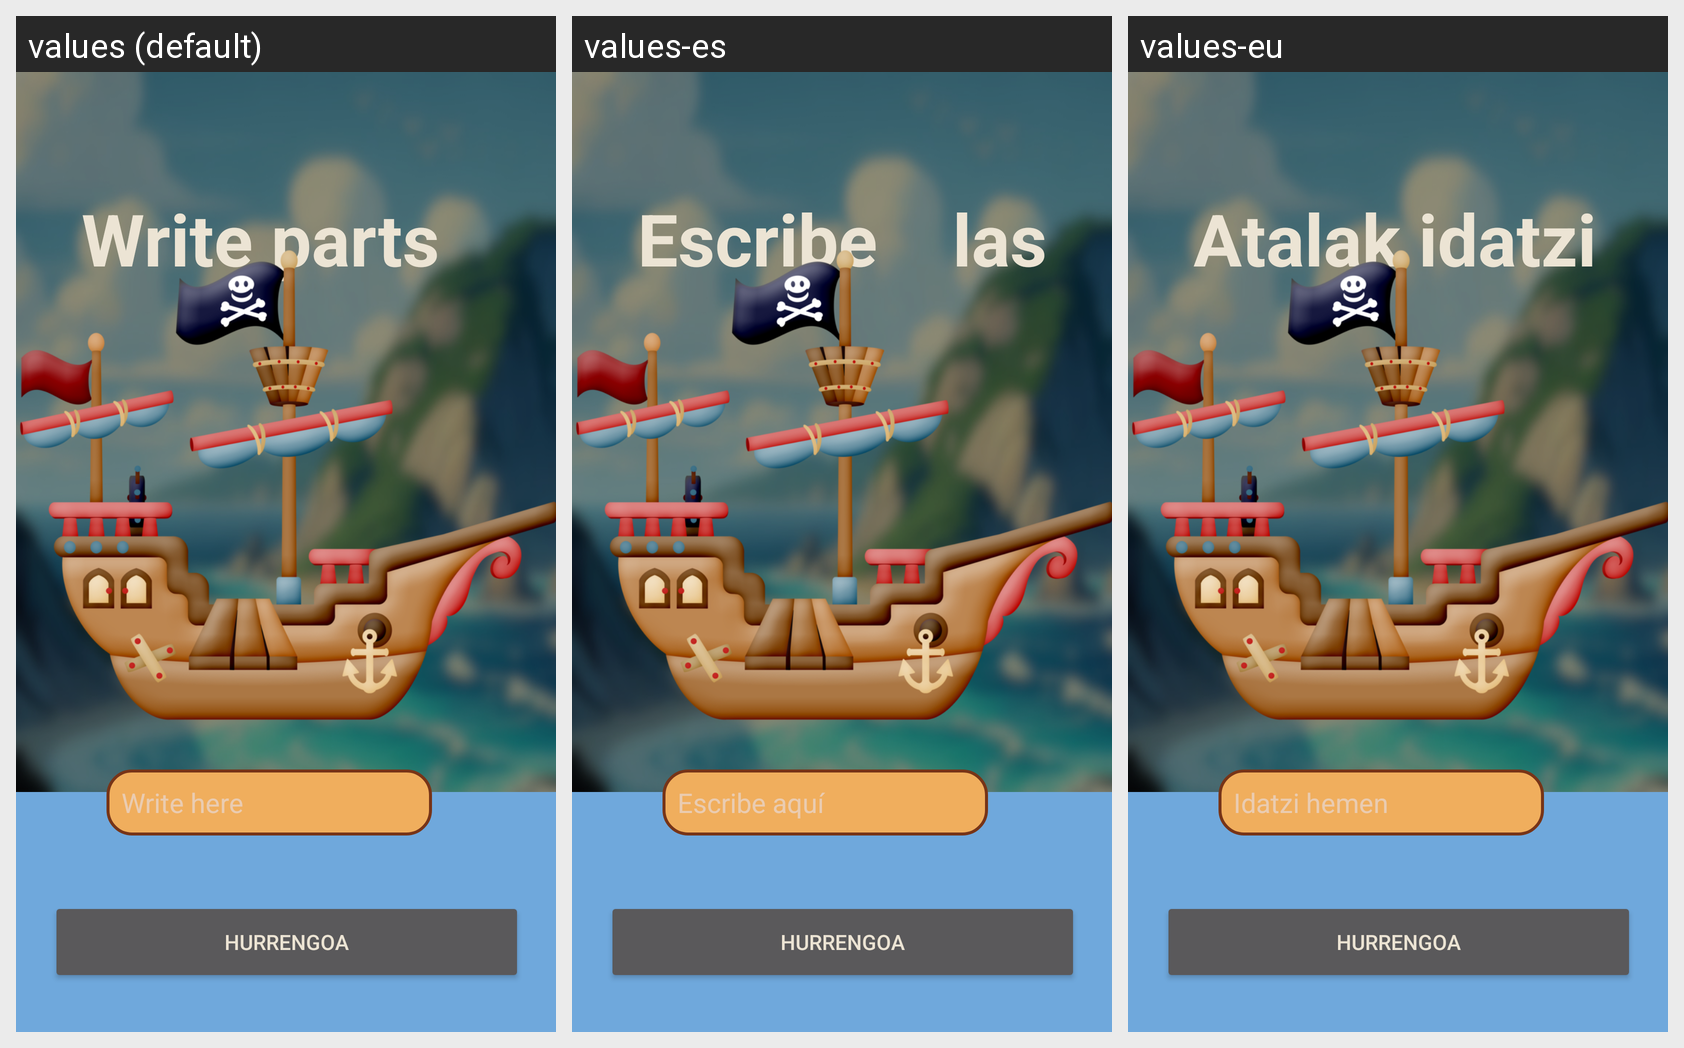

The Android screen above is rendered under several locales of the same app. Produce the string resources it draws, with the default and per-locale values.
Android screen res/layout/activity_game6_win3.xml rendered under 3 locales, left to right: values (default), values-es, values-eu. Device: Nexus 5 (rendered at 1080×1920; each locale shown at half size, 540×960, under a caption strip naming it); theme Theme.Devgarden.
Strings drawn on this screen, with the default value and each locale's value (text and hints the layout hard-codes, and strings that could not be matched under every locale, appear in the picture but are not listed):

atalida
  values: Write parts
  values-es: Escribe las partes
  values-eu: Atalak idatzi

writehere
  values: Write here
  values-es: Escribe aquí
  values-eu: Idatzi hemen
